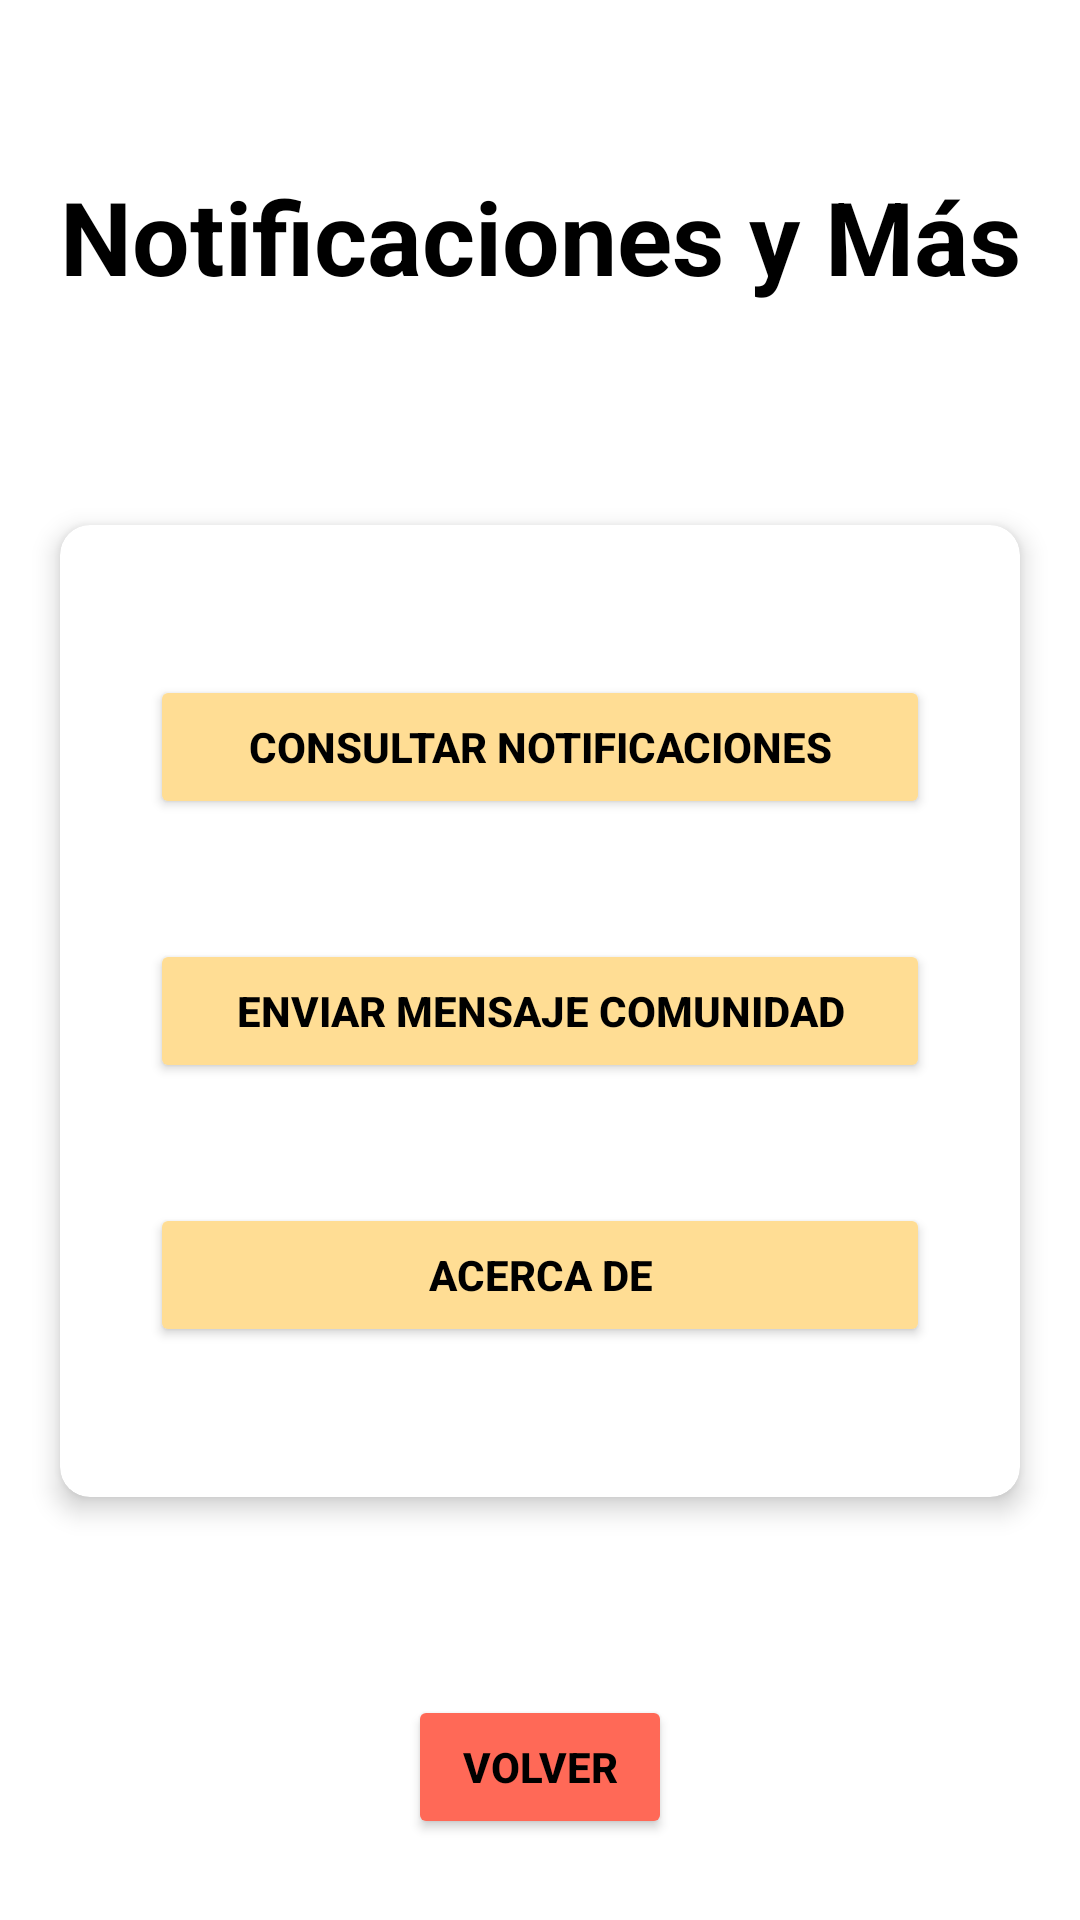

Layout XML and referenced resources for this Android screen:
<!-- AndroidManifest.xml: application theme Theme.AppTFG -->
<!-- res/layout/activity_admin_notificaciones.xml -->
<?xml version="1.0" encoding="utf-8"?>
<androidx.constraintlayout.widget.ConstraintLayout xmlns:android="http://schemas.android.com/apk/res/android"
    xmlns:app="http://schemas.android.com/apk/res-auto"
    xmlns:tools="http://schemas.android.com/tools"
    android:layout_width="match_parent"
    android:layout_height="match_parent"
    android:fitsSystemWindows="true"
    tools:context=".NotificacionesAdminActivity">


    <TextView
        android:id="@+id/id_txtnotis"
        android:layout_width="wrap_content"
        android:layout_height="wrap_content"
        android:layout_marginTop="56dp"
        android:text="@string/txt_notificaciones_y_mas"
        android:textColor="#000000"
        android:textSize="34sp"
        android:textStyle="bold"
        app:layout_constraintEnd_toEndOf="parent"
        app:layout_constraintStart_toStartOf="parent"
        app:layout_constraintTop_toTopOf="parent" />

    <LinearLayout
        android:id="@+id/linearLayout2"
        android:layout_width="match_parent"
        android:layout_height="wrap_content"
        android:gravity="center"
        app:layout_constraintBottom_toBottomOf="parent"
        app:layout_constraintEnd_toEndOf="parent"
        app:layout_constraintHorizontal_bias="0.0"
        app:layout_constraintStart_toStartOf="parent"
        app:layout_constraintTop_toBottomOf="@+id/id_txtnotis"
        app:layout_constraintVertical_bias="0.308">


        <androidx.cardview.widget.CardView
            android:layout_width="match_parent"
            android:layout_height="wrap_content"
            android:layout_marginStart="20dp"
            android:layout_marginTop="20dp"
            android:layout_marginEnd="20dp"
            android:layout_marginBottom="20dp"
            app:cardCornerRadius="10dp"
            app:cardElevation="5dp">

            <LinearLayout
                android:layout_width="match_parent"
                android:layout_height="match_parent"
                android:layout_margin="30dp"
                android:orientation="vertical">

                <Button
                    android:id="@+id/id_btnvernotificaciones"
                    android:layout_width="match_parent"
                    android:layout_height="wrap_content"
                    android:layout_marginVertical="20dp"
                    android:backgroundTint="#FFDD94"
                    android:gravity="center"
                    android:onClick="consultarNotisVentanaAdm"
                    android:text="@string/txt_vernotificacionesAdm"
                    android:textColor="#000000"
                    android:textStyle="bold" />

                <Button
                    android:id="@+id/id_btnrepincidencia"
                    android:layout_width="match_parent"
                    android:layout_height="wrap_content"
                    android:layout_marginVertical="20dp"
                    android:backgroundTint="#FFDD94"
                    android:onClick="enviarMensajeAdminVentana"
                    android:text="@string/txt_notifincidenciaAdm"
                    android:textColor="#000000"
                    android:textStyle="bold" />

                <Button
                    android:id="@+id/id_btnacercade"
                    android:layout_width="match_parent"
                    android:layout_height="wrap_content"
                    android:layout_marginVertical="20dp"
                    android:backgroundTint="#FFDD94"
                    android:onClick="acercaDeVentanaAdm"
                    android:text="@string/txt_acercadeAdm"
                    android:textColor="#000000"
                    android:textStyle="bold" />

            </LinearLayout>

        </androidx.cardview.widget.CardView>

    </LinearLayout>

    <Button
        android:id="@+id/id_btn_volver_acercade"
        android:layout_width="wrap_content"
        android:layout_height="wrap_content"
        android:backgroundTint="#FF6957"
        android:onClick="anteriorVentanaPrincipalAdm"
        android:text="@string/botonAnterior"
        android:textColor="#000"
        android:textStyle="bold"
        app:layout_constraintBottom_toBottomOf="parent"
        app:layout_constraintEnd_toEndOf="parent"
        app:layout_constraintStart_toStartOf="parent"
        app:layout_constraintTop_toBottomOf="@+id/linearLayout2"
        app:layout_constraintVertical_bias="0.631" />

</androidx.constraintlayout.widget.ConstraintLayout>
<!-- resources referenced by this layout -->
<resources>
  <string name="botonAnterior">Volver</string>
  <string name="txt_acercadeAdm">Acerca de</string>
  <string name="txt_notificaciones_y_mas">Notificaciones y Más</string>
  <string name="txt_notifincidenciaAdm">Enviar mensaje comunidad</string>
  <string name="txt_vernotificacionesAdm">Consultar Notificaciones</string>
  <style name="Theme.AppTFG" parent="Theme.MaterialComponents.Light.NoActionBar">
          
          
          <item name="android:forceDarkAllowed">false</item>
          
  
          
          <item name="android:windowTranslucentStatus">true</item>
  
      </style>
</resources>
